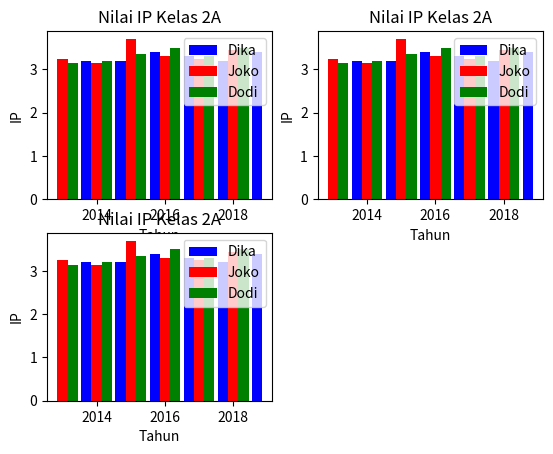

Reproduce this figure in Python.
   
from matplotlib import pyplot as plt

def barfahmi():

	hasil = 1174021 % 3 + 2 

	for i in range(1, hasil+1):
		plt.subplot(2,2,i)
		plt.bar([2013.7,2014.7,2015.7,2016.7,2017.7,2018.7],[3.20,3.20,3.40,3.30,3.20,3.40],
		label="Dika",color='b',width=.3)
		plt.bar([2013,2014,2015,2016,2017,2018],[3.25,3.15,3.70,3.30,3.25,3.45],
		label="Joko",color='r',width=.3)
		plt.bar([2013.3,2014.3,2015.3,2016.3,2017.3,2018.3],[3.15,3.20,3.35,3.50,3.30,3.50],
		label="Dodi",color='g',width=.3)
		plt.legend()
		plt.xlabel('Tahun')
		plt.ylabel('IP')
		plt.title('Nilai IP Kelas 2A')
		plt.subplots_adjust()
	
	plt.show()
	
barfahmi()